Image classification data set "actual_training_testing_data" (rdk004/CNN_WBC_Classifier on GitHub). Class labels (8): basophil, eosinophil, erythroblast, immature granulocyte, lymphocyte, monocyte, neutrophil, thrombocyte.

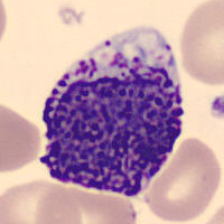
Label: basophil

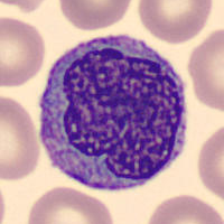
Label: monocyte

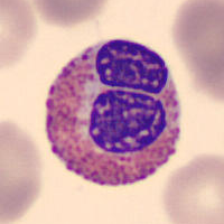
Label: eosinophil

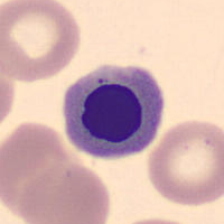
Label: erythroblast

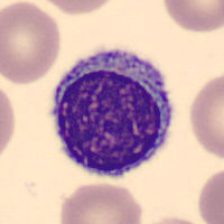
Label: lymphocyte

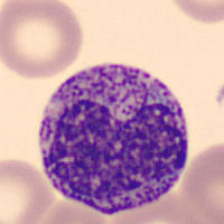
Label: immature granulocyte
